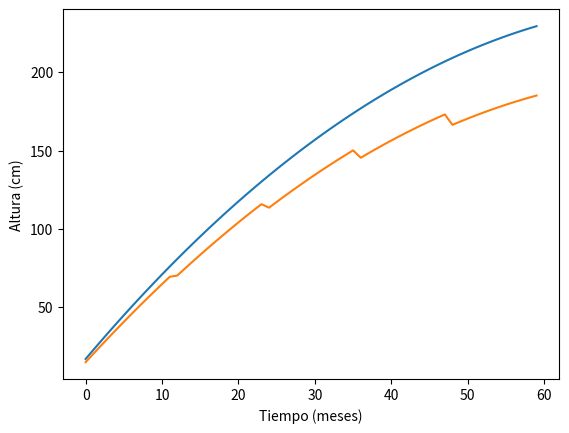

Reproduce this figure in Python.

import matplotlib.pyplot as plt
import math

INTERVALE_OF_MONTHS = 3
YEARS_TO_SIMULATE = 5

PERCENTAGE_REDUCTION_WATER_DEFICIT = 0.05
PERCENTAGE_REDUCTION_OVERDENSITY = 0.60



def get_months():
    months = []
    for month in range(0, (12 * YEARS_TO_SIMULATE)): # INTERVALE_OF_MONTHS):
        months.append(month)
    return months

def get_prediction(x): # R^2 0.997
    return 16.8 + (5.77 * x) + (-0.0367) * x**2

def year_to_months(year):
    return year * 12

def get_baseline(months):
    ideal_predictions = []
    for month in months:
        ideal_predictions.append(get_prediction(month))
    return ideal_predictions

def water_requirements(densidad, month):
    x = densidad
    if month >= 0 and month < year_to_months(1):
        return 1.6 + (2.24 * (10**-4)) * x + (-1.02 * (10**-8)) * x**2 
    elif month >= year_to_months(1) and month < year_to_months(3):
        return -1.71 + 0.566 * math.log(x)
    elif month >= year_to_months(3):
        return 2.99 + (1.79 * (10**-4)) * x + (-5.76 * (10**-9)) * x**2
    else:
        return 0

def get_optimal_density(solar_ligth_year, capacity_save_water, months_sequia):
    return 7429.170455 + (-2.160113636 * solar_ligth_year) + (39.48238636 * capacity_save_water) + (-0.08522727271 * months_sequia)

class Simulation:

    def __init__(self, params):
        self.params = params
        self.months = get_months()
        self.baseline_predictions = get_baseline(self.months)
        self.predictions = self.baseline_predictions.copy()


    def apply_water_restrictions(self):
        for month in range(0, len(self.months), 12):
            months_water_restrictions = int(self.params["meses_cons_secos"])
            cad = int(self.params['cad'])

            for i in range(months_water_restrictions):
                next_month = month + i
                water_requirement = water_requirements(params['densidad'], next_month ) * 30
                cad -= water_requirement
                if cad < 0 :
                    reduction = self.predictions[next_month] * PERCENTAGE_REDUCTION_WATER_DEFICIT
                    self.predictions[next_month] -= reduction
                    for i2 in range(next_month + 1, len(self.predictions)):
                        self.predictions[i2] -= reduction

    def apply_density_restrictions(self):
        optimal_density = get_optimal_density(self.params['horas_brillo_solar'], self.params['cad'], self.params['meses_cons_secos'])
        print(optimal_density)
        if self.params['densidad'] > optimal_density :
            over_flow = self.params['densidad'] - optimal_density
            percentage_reduction = ((over_flow * 100) / optimal_density) / 100
            for i in range(0, len(self.predictions)):
                self.predictions[i] -= self.predictions[i] * percentage_reduction * PERCENTAGE_REDUCTION_OVERDENSITY



    def start(self):
        
        self.apply_water_restrictions()
        self.apply_density_restrictions()

        return self.predictions





if __name__ == '__main__':
    params = {
        'densidad': 7500,
        'cad': 57,
        'meses_cons_secos': 1,
        'horas_brillo_solar': 1400
    }
    print(water_requirements(params['densidad'], 38))
    
    simulation = Simulation(params)

    predictions = simulation.start()

    plt.plot(simulation.months, simulation.baseline_predictions) #, 'o-')
    plt.plot(simulation.months, predictions) #, 'o-')
    plt.ylabel('Altura (cm)') 
    plt.xlabel('Tiempo (meses)')
    plt.show()
    #get_baseline()